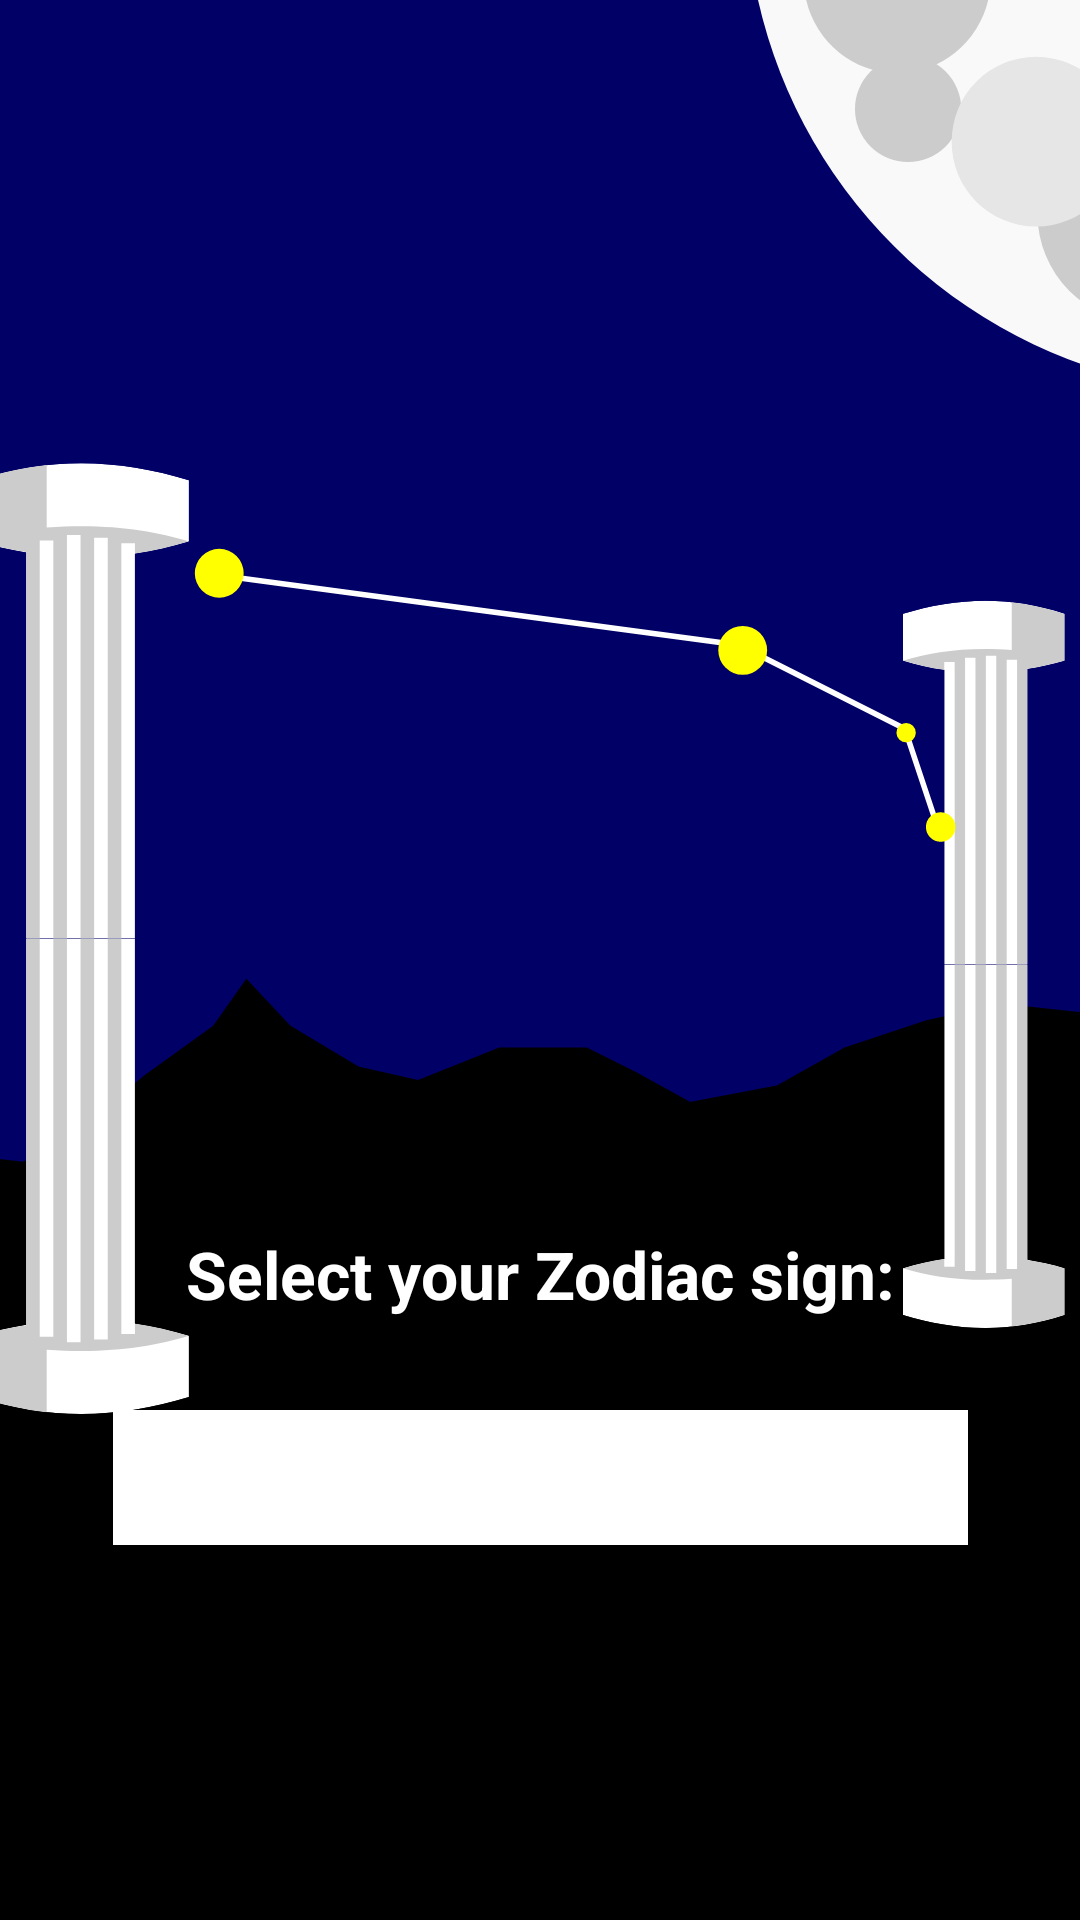

Here is an Android app screen rendered from its layout file. Give the layout XML and the strings, colors and styles it references.
<!-- AndroidManifest.xml: application theme SplashScreenTheme -->
<!-- res/layout/activity_main.xml -->
<?xml version="1.0" encoding="utf-8"?>
<androidx.constraintlayout.widget.ConstraintLayout xmlns:android="http://schemas.android.com/apk/res/android"
    xmlns:app="http://schemas.android.com/apk/res-auto"
    xmlns:tools="http://schemas.android.com/tools"
    android:layout_width="match_parent"
    android:layout_height="match_parent"
    tools:context=".MainActivity">

    <ImageView
        android:id="@+id/backgroundImageView"
        android:layout_width="match_parent"
        android:layout_height="match_parent"
        android:contentDescription="@string/background1_description"
        android:scaleType="centerCrop"
        android:scrollbars="vertical"
        app:srcCompat="@drawable/ic_bg_choose" />

    <ImageView
        android:id="@+id/starImageView"
        android:layout_width="wrap_content"
        android:layout_height="wrap_content"
        android:contentDescription="@string/star_description"
        android:scrollbars="vertical"
        android:visibility="visible"
        app:layout_constraintBottom_toBottomOf="parent"
        app:layout_constraintEnd_toEndOf="parent"
        app:layout_constraintStart_toStartOf="parent"
        app:layout_constraintTop_toTopOf="parent"
        app:layout_constraintVertical_bias="0.2"
        app:srcCompat="@drawable/ic_star_aries" />

    <TextView
        android:id="@+id/resultView"
        android:layout_width="300dp"
        android:layout_height="200dp"
        android:layout_marginTop="260dp"
        android:foregroundGravity="fill_horizontal"
        android:textColor="#FFFFFF"
        android:textSize="20sp"
        android:textStyle="bold"
        android:visibility="invisible"
        app:layout_constraintTop_toTopOf="parent"
        app:layout_constraintEnd_toEndOf="parent"
        app:layout_constraintEnd_toStartOf="@+id/backgroundImageView"
        app:layout_constraintHorizontal_bias="0.5"
        app:layout_constraintStart_toEndOf="@+id/backgroundImageView"/>

    <TextView
        android:id="@+id/promptTextView"
        android:visibility="visible"
        android:layout_width="280dp"
        android:layout_height="40dp"
        android:layout_marginBottom="20dp"
        android:gravity="center_horizontal"
        android:text="@string/prompt_text"
        android:textColor="#FFFFFF"
        android:textSize="22sp"
        android:textStyle="bold"
        app:layout_constraintEnd_toStartOf="@+id/backgroundImageView"
        app:layout_constraintHorizontal_bias="0.5"
        app:layout_constraintStart_toEndOf="@+id/backgroundImageView"
        app:layout_constraintBottom_toTopOf="@+id/spinner" />

    <Spinner
        android:id="@+id/spinner"
        android:layout_width="285dp"
        android:layout_height="45dp"
        android:background="@android:color/white"
        android:textAlignment="center"
        android:layout_marginBottom="30dp"
        app:layout_constraintBottom_toTopOf="@+id/button"
        app:layout_constraintEnd_toStartOf="@+id/backgroundImageView"
        app:layout_constraintStart_toEndOf="@+id/backgroundImageView"/>

    <Button
        android:id="@+id/button"
        android:layout_width="180dp"
        android:layout_height="60dp"
        android:layout_alignParentBottom="true"
        android:layout_marginBottom="35dp"
        android:onClick=""
        android:text="@string/submit_button"
        app:layout_constraintBottom_toBottomOf="parent"
        app:layout_constraintEnd_toStartOf="parent"
        app:layout_constraintStart_toEndOf="parent"
        tools:ignore="OnClick" />

</androidx.constraintlayout.widget.ConstraintLayout>
<!-- resources referenced by this layout -->
<resources>
  <!-- drawable ic_bg_choose: vector/xml drawable (drawable, 7721 chars, omitted) -->
  <!-- drawable ic_star_aries (drawable) -->
  <vector xmlns:android="http://schemas.android.com/apk/res/android"
      android:width="305dp"
      android:height="305dp"
      android:viewportWidth="305"
      android:viewportHeight="305">
    <path
        android:pathData="M285.004,209.121 L273.932,175.906 218.575,148.006 47.186,124.977"
        android:strokeLineJoin="miter"
        android:strokeWidth="1.83898"
        android:fillColor="#00000000"
        android:strokeColor="#ffffff"
        android:strokeLineCap="butt"/>
    <path
        android:pathData="M45.415,124.091m-8.142,0a8.142,8.142 135,1 1,16.284 0a8.142,8.142 0,1 1,-16.284 0"
        android:fillColor="#ffff00"/>
    <path
        android:pathData="M219.903,149.777m-8.142,0a8.142,8.142 0,1 1,16.284 0a8.142,8.142 0,1 1,-16.284 0"
        android:fillColor="#ffff00"/>
    <path
        android:pathData="M285.89,208.678m-4.918,0a4.918,4.918 0,1 1,9.836 0a4.918,4.918 0,1 1,-9.836 0"
        android:fillColor="#ffff00"/>
    <path
        android:pathData="M274.375,177.235m-3.229,0a3.229,3.229 45,1 1,6.459 0a3.229,3.229 45,1 1,-6.459 0"
        android:fillColor="#ffff00"/>
  </vector>
  <string name="background1_description">Background image of Delphi in night</string>
  <string name="prompt_text">Select your Zodiac sign:</string>
  <string name="star_description">Image of selected constellation</string>
  <string name="submit_button">Get Prediction</string>
  <style name="SplashScreenTheme" parent="Theme.MaterialComponents.Light.NoActionBar">
          <item name="android:windowBackground">@drawable/ic_splash_screen</item>
      </style>
  <!-- drawable ic_splash_screen (drawable-v24) -->
  <?xml version="1.0" encoding="utf-8"?>
  <layer-list xmlns:android="http://schemas.android.com/apk/res/android">
  
      <item android:drawable="@color/white" />
      <item android:drawable="@drawable/ic_splash_icon" android:gravity="center" />
  
  </layer-list>
  <!-- drawable ic_splash_icon: vector/xml drawable (drawable-v24, 39836 chars, omitted) -->
  <!-- not gathered from this repository: default colours our renderer supplied (Android Studio template values) -->
  <color name="white">#FFFFFFFF</color>
</resources>
